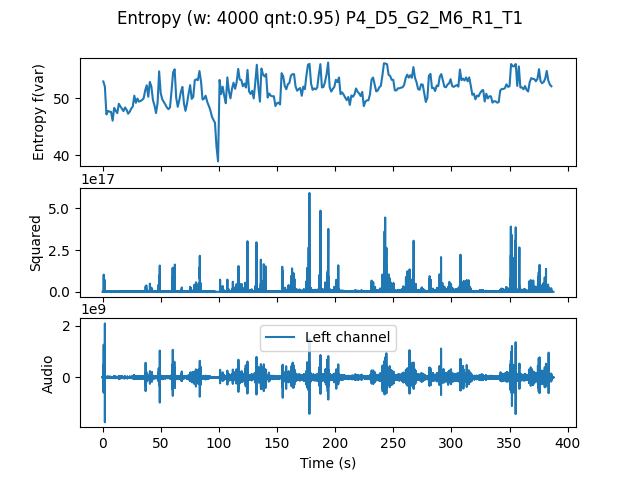

The data file committed next to this chart (first rows):
, t0, var
0.0, 0.0, 52.98
1.333, 1.333, 52.1
2.667, 2.667, 47.19
4.0, 4.0, 47.81
5.333, 5.333, 47.67
6.667, 6.667, 47.64
8.0, 8.0, 46.09
9.333, 9.333, 48.33
10.67, 10.67, 47.85
12.0, 12.0, 47.42
13.33, 13.33, 49.06
14.67, 14.67, 48.59
16.0, 16.0, 48.18
17.33, 17.33, 47.77
18.67, 18.67, 48.41
20.0, 20.0, 48.01
21.33, 21.33, 47.32
22.67, 22.67, 47.66
24.0, 24.0, 48.21
25.33, 25.33, 48.59
26.67, 26.67, 50.49
28.0, 28.0, 49.23
29.33, 29.33, 49.98
30.67, 30.67, 49.44
32.0, 32.0, 49.55
33.33, 33.33, 49.73
34.67, 34.67, 50.01
36.0, 36.0, 51.41
37.33, 37.33, 52.3
38.67, 38.67, 50.29
40.0, 40.0, 52.9
41.33, 41.33, 52.09
42.67, 42.67, 49.72
44.0, 44.0, 48.76
45.33, 45.33, 47.43
46.67, 46.67, 49.23
48.0, 48.0, 54.75
49.33, 49.33, 50.94
50.67, 50.67, 49.86
52.0, 52.0, 49.39
53.33, 53.33, 48.92
54.67, 54.67, 48.42
56.0, 56.0, 48.11
57.33, 57.33, 48.41
58.67, 58.67, 51.34
60.0, 60.0, 54.56
61.33, 61.33, 55.11
62.67, 62.67, 50.15
64.0, 64.0, 48.52
65.33, 65.33, 49.69
66.67, 66.67, 51.14
68.0, 68.0, 52.02
69.33, 69.33, 49.13
70.67, 70.67, 47.82
72.0, 72.0, 49.13
73.33, 73.33, 50.84
74.67, 74.67, 52.33
76.0, 76.0, 49.92
77.33, 77.33, 50.25
78.67, 78.67, 53.19
... 230 more rows
